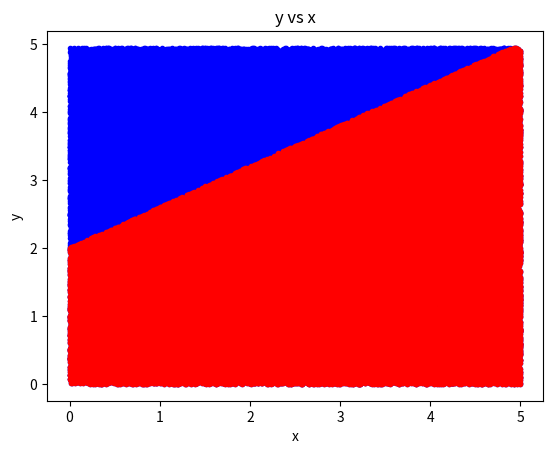

The matplotlib source for this figure:
# Finding the area under y = f(x) = 3x/5 + 2 between the limits [a,b]

import numpy as np
from random import random
import matplotlib.pyplot as plt

def func(xval):
    yval = (3/5)*xval + 2
    return yval
    

def max_yval(a,b):
    temp_x = np.arange(a,b,0.1)
    temp_y = func(temp_x)          #(3/5)*temp_x +2      # y = f(x) = 3x/5 + 2
    max_y =  temp_y.max()
    return max_y


a = 0
b = 5
max_Px = max_yval(a,b) 


N = 0
M = 0
num =100000
x_array = np.zeros(num)
y_array = np.zeros(num)

x_in = []
y_in = []

for i in range(0,num):
    x =  a + (b-a)*random()  #x value between [a,b]
    y =  0 + (max_Px-0)*random()  #y value between [0,max_Px]
    yval = func(x)
    if( y <= yval ):
        M = M + 1
        x_in.append(x)
        y_in.append(y)
        
    N = N + 1
    x_array[i] = x
    y_array[i] = y

Area = max_Px*(b-a)*M/N
print("Area = ", Area)    
plt.plot(x_array, y_array, '.', color='blue')
plt.plot(x_in, y_in, '.', color='red')
plt.xlabel('x')
plt.ylabel('y')
plt.gca().set_title('y vs x')
plt.show()

